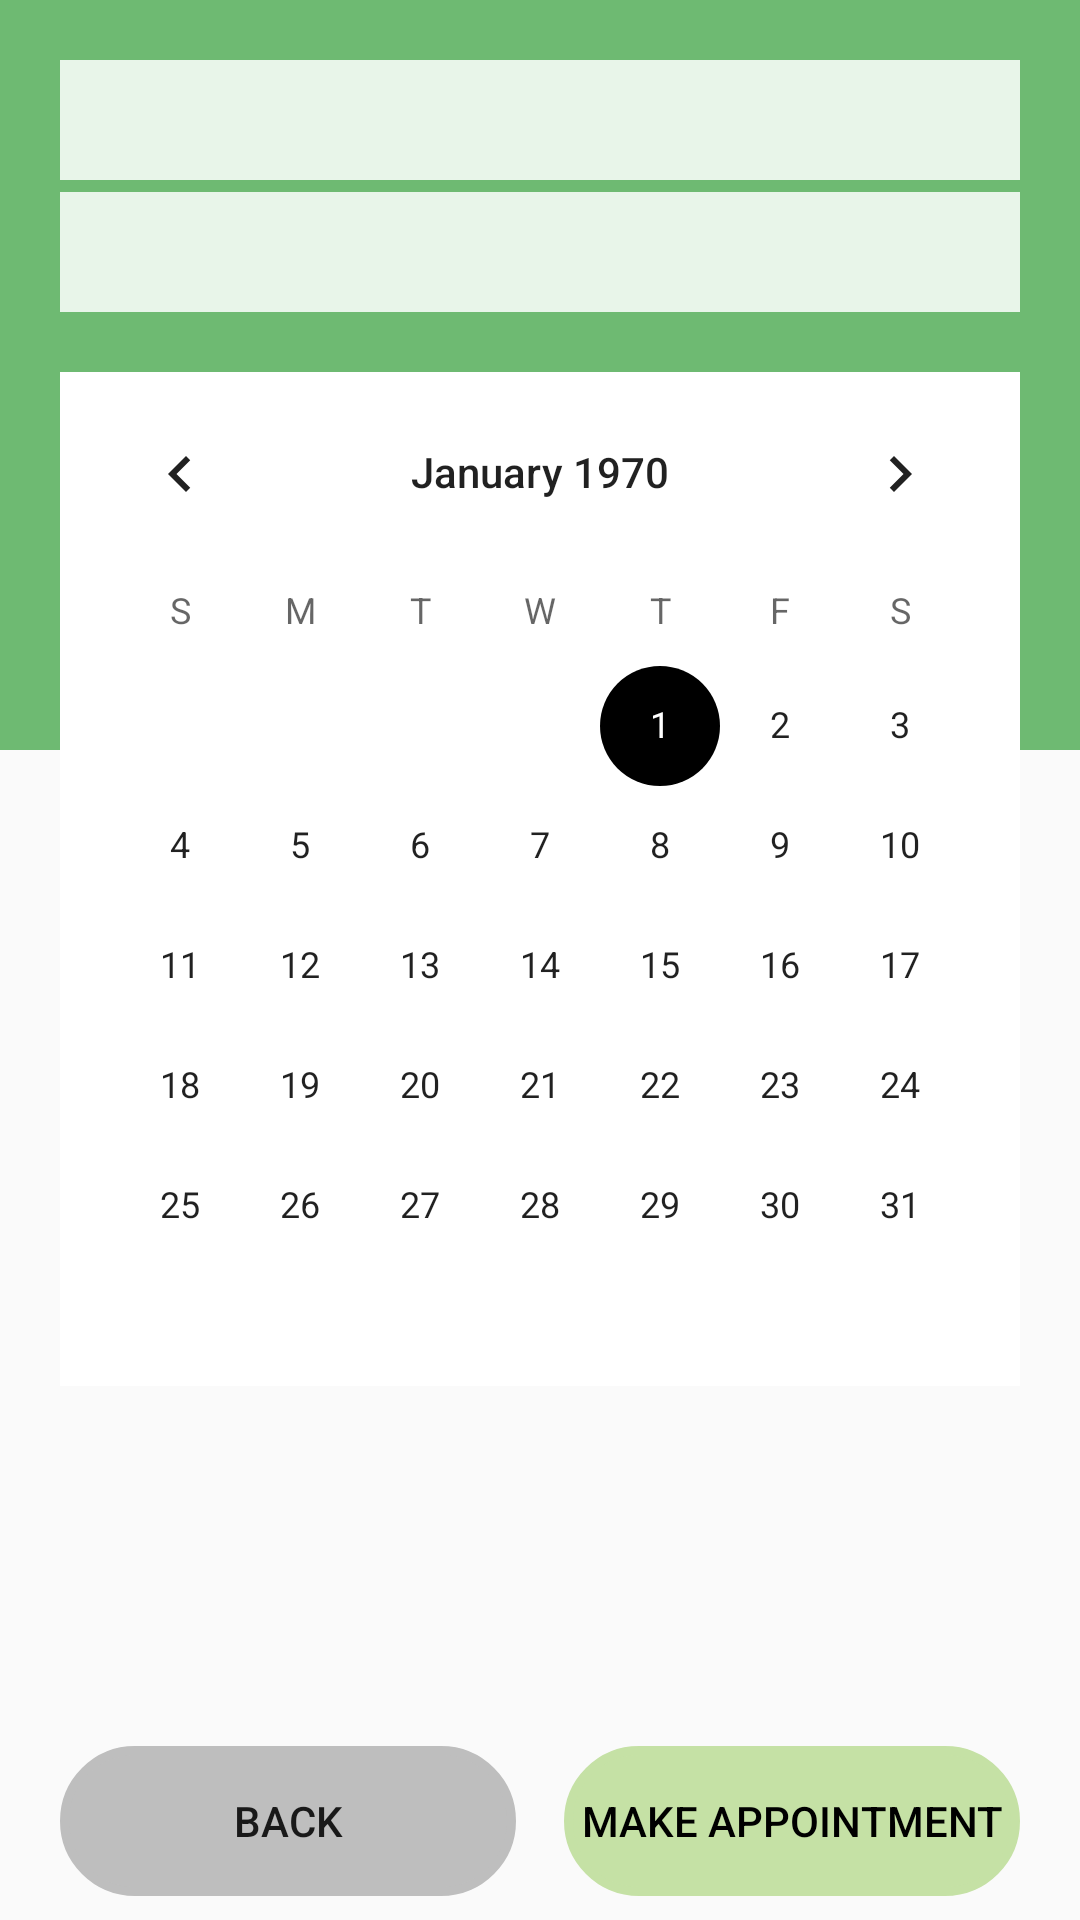

Layout XML and referenced resources for this Android screen:
<!-- AndroidManifest.xml: application theme AppTheme.NoActionBar -->
<!-- res/layout/activity_appt_booking.xml -->
<?xml version="1.0" encoding="utf-8"?>
<layout>

    <data>
        <variable
            name="date"
            type="String" />

        <variable
            name="time"
            type="String" />
    </data>

    <RelativeLayout xmlns:android="http://schemas.android.com/apk/res/android"
        xmlns:app="http://schemas.android.com/apk/res-auto"
        xmlns:tools="http://schemas.android.com/tools"
        android:layout_width="match_parent"
        android:layout_height="match_parent"
        tools:context=".ApptBookingActivity">


        <View
            android:layout_width="match_parent"
            android:layout_height="250dp"
            android:background="@color/colorProfile" />
        <LinearLayout
            android:layout_width="match_parent"
            android:layout_height="wrap_content"
            android:layout_marginTop="20dp"
            android:orientation="vertical"
            android:layout_marginLeft="20dp"
            android:layout_marginRight="20dp"
            android:layout_marginBottom="20dp"
            android:id="@+id/topLinearLayout">
            <EditText
                android:layout_width="match_parent"
                android:layout_height="40dp"
                android:text="@{date}"
                android:fontFamily="serif"
                android:background="#E8F5E9"
                android:drawableStart="@drawable/ic_date"
                android:textSize="20sp"
                android:editable="false"/>
            <EditText
                android:layout_width="match_parent"
                android:layout_height="40dp"
                android:layout_marginTop="4dp"
                android:text="@{time}"
                android:fontFamily="serif"
                android:background="#E8F5E9"
                android:drawableStart="@drawable/ic_time"
                android:textSize="20sp"
                android:editable="false"/>
        </LinearLayout>
        <ScrollView
            android:layout_width="match_parent"
            android:layout_height="match_parent"
            android:layout_below="@+id/topLinearLayout"
            android:layout_above="@+id/buttonLayout">

            <LinearLayout
                android:layout_width="match_parent"
                android:layout_height="wrap_content"
                android:layout_marginLeft="20dp"
                android:layout_marginRight="20dp"
                android:orientation="vertical">


                <RelativeLayout
                    android:layout_width="match_parent"
                    android:layout_height="match_parent"

                    android:layout_marginBottom="20dp">

                    <CalendarView
                        android:id="@+id/calendarView"
                        android:layout_width="match_parent"
                        android:layout_height="wrap_content"
                        android:background="@android:color/white" />

                    <androidx.recyclerview.widget.RecyclerView
                        android:id="@+id/recycler_view"
                        android:layout_width="match_parent"
                        android:layout_height="match_parent"
                        android:layout_below="@+id/calendarView"
                        android:layout_gravity="center_horizontal"
                        android:layout_marginTop="16dp"
                        android:layout_marginBottom="16dp" />

                </RelativeLayout>
            </LinearLayout>
        </ScrollView>

        <LinearLayout
            android:id="@+id/buttonLayout"
            android:layout_width="match_parent"
            android:layout_height="50dp"
            android:layout_alignParentBottom="true"
            android:layout_marginTop="8dp"
            android:layout_marginBottom="8dp"
            android:layout_marginStart="20dp"
            android:layout_marginEnd="20dp"
            android:orientation="horizontal"
            android:weightSum="2">

            <Button
                android:id="@+id/btn_back"
                android:layout_width="125dp"
                android:layout_height="50dp"
                android:layout_weight="1"
                android:background="@drawable/button_round"
                android:backgroundTint="@android:color/secondary_text_light_nodisable"
                android:text="Back" />

            <Button
                android:id="@+id/btn_appt"
                android:layout_width="125dp"
                android:layout_height="50dp"
                android:layout_marginLeft="16dp"
                android:layout_weight="1"
                android:background="@drawable/button_round"
                android:backgroundTint="#C5E1A5"
                android:text="Make Appointment"
                android:textColor="@android:color/black" />
        </LinearLayout>
    </RelativeLayout>

</layout>
<!-- resources referenced by this layout -->
<resources>
  <color name="colorProfile">#6EBA72</color>
  <!-- drawable button_round (drawable) -->
  <?xml version="1.0" encoding="utf-8"?>
  <selector xmlns:android="http://schemas.android.com/apk/res/android">
  <item android:state_pressed="false">
  
  
  
  
      <shape android:shape="rectangle">
          <corners android:radius="25dp" />
      </shape>
  </item>
  <item android:state_pressed="true">
      <shape android:shape="rectangle">
          <corners android:radius="25dp" />
          <solid android:color="#000000" />
          <stroke
              android:width="3dp"
              android:color="#000000" />
          <padding
              android:bottom="4dp"
              android:left="4dp"
              android:right="4dp"
              android:top="4dp" />
      </shape>
  </item>
  </selector>
  <style name="AppTheme.NoActionBar">
          <item name="windowActionBar">false</item>
          <item name="windowNoTitle">true</item>
      </style>
</resources>
